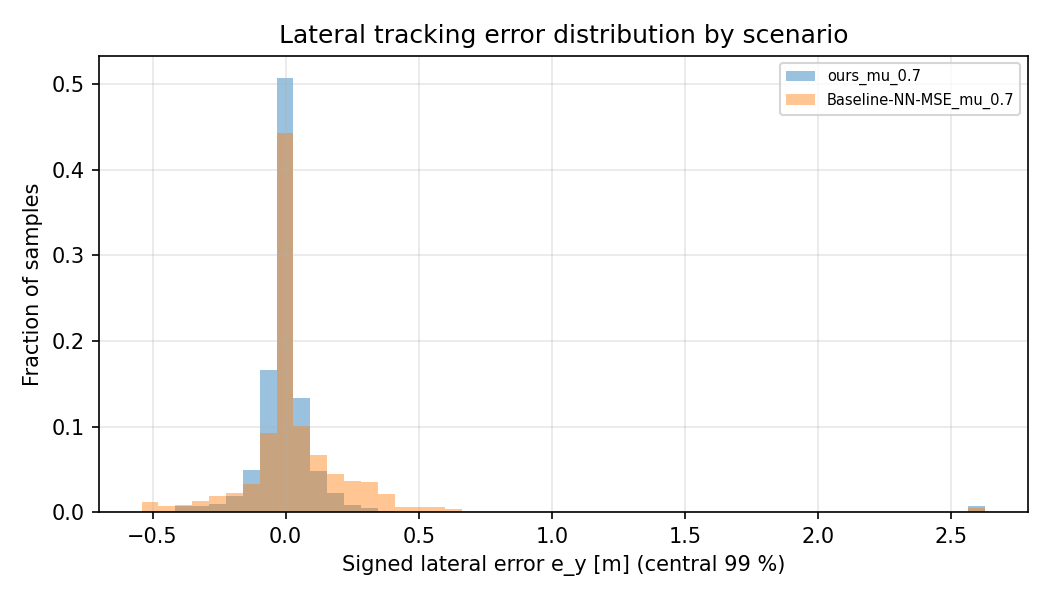

The table this chart was drawn from, first rows:
scenario, e_y_m
ours_mu_0.7, 2.628
ours_mu_0.7, 2.628
ours_mu_0.7, 2.628
ours_mu_0.7, 2.628
ours_mu_0.7, 2.628
ours_mu_0.7, 2.628
ours_mu_0.7, 2.628
ours_mu_0.7, 2.628
ours_mu_0.7, 2.628
ours_mu_0.7, 2.628
ours_mu_0.7, 2.628
ours_mu_0.7, 2.628
ours_mu_0.7, 2.628
ours_mu_0.7, 2.628
ours_mu_0.7, 2.628
ours_mu_0.7, 2.628
ours_mu_0.7, 2.628
ours_mu_0.7, 2.628
ours_mu_0.7, 2.628
ours_mu_0.7, 2.628
ours_mu_0.7, 2.628
ours_mu_0.7, 2.628
ours_mu_0.7, 2.628
ours_mu_0.7, 2.628
ours_mu_0.7, 2.628
ours_mu_0.7, 2.628
ours_mu_0.7, 2.628
ours_mu_0.7, 2.628
ours_mu_0.7, 2.628
ours_mu_0.7, 2.628
ours_mu_0.7, 2.628
ours_mu_0.7, 2.628
ours_mu_0.7, 2.628
ours_mu_0.7, 2.628
ours_mu_0.7, 2.628
ours_mu_0.7, 2.628
ours_mu_0.7, 2.628
ours_mu_0.7, 2.628
ours_mu_0.7, 2.628
ours_mu_0.7, 2.628
ours_mu_0.7, 2.628
ours_mu_0.7, 2.628
ours_mu_0.7, 2.628
ours_mu_0.7, 2.628
ours_mu_0.7, 2.628
ours_mu_0.7, 2.628
ours_mu_0.7, 2.628
ours_mu_0.7, 2.628
ours_mu_0.7, 2.628
ours_mu_0.7, 2.627
ours_mu_0.7, 2.626
ours_mu_0.7, 2.623
ours_mu_0.7, 2.62
ours_mu_0.7, 2.614
ours_mu_0.7, 2.603
ours_mu_0.7, 2.587
ours_mu_0.7, 2.568
ours_mu_0.7, 2.535
ours_mu_0.7, 2.488
ours_mu_0.7, 2.437
... 14,402 more rows
